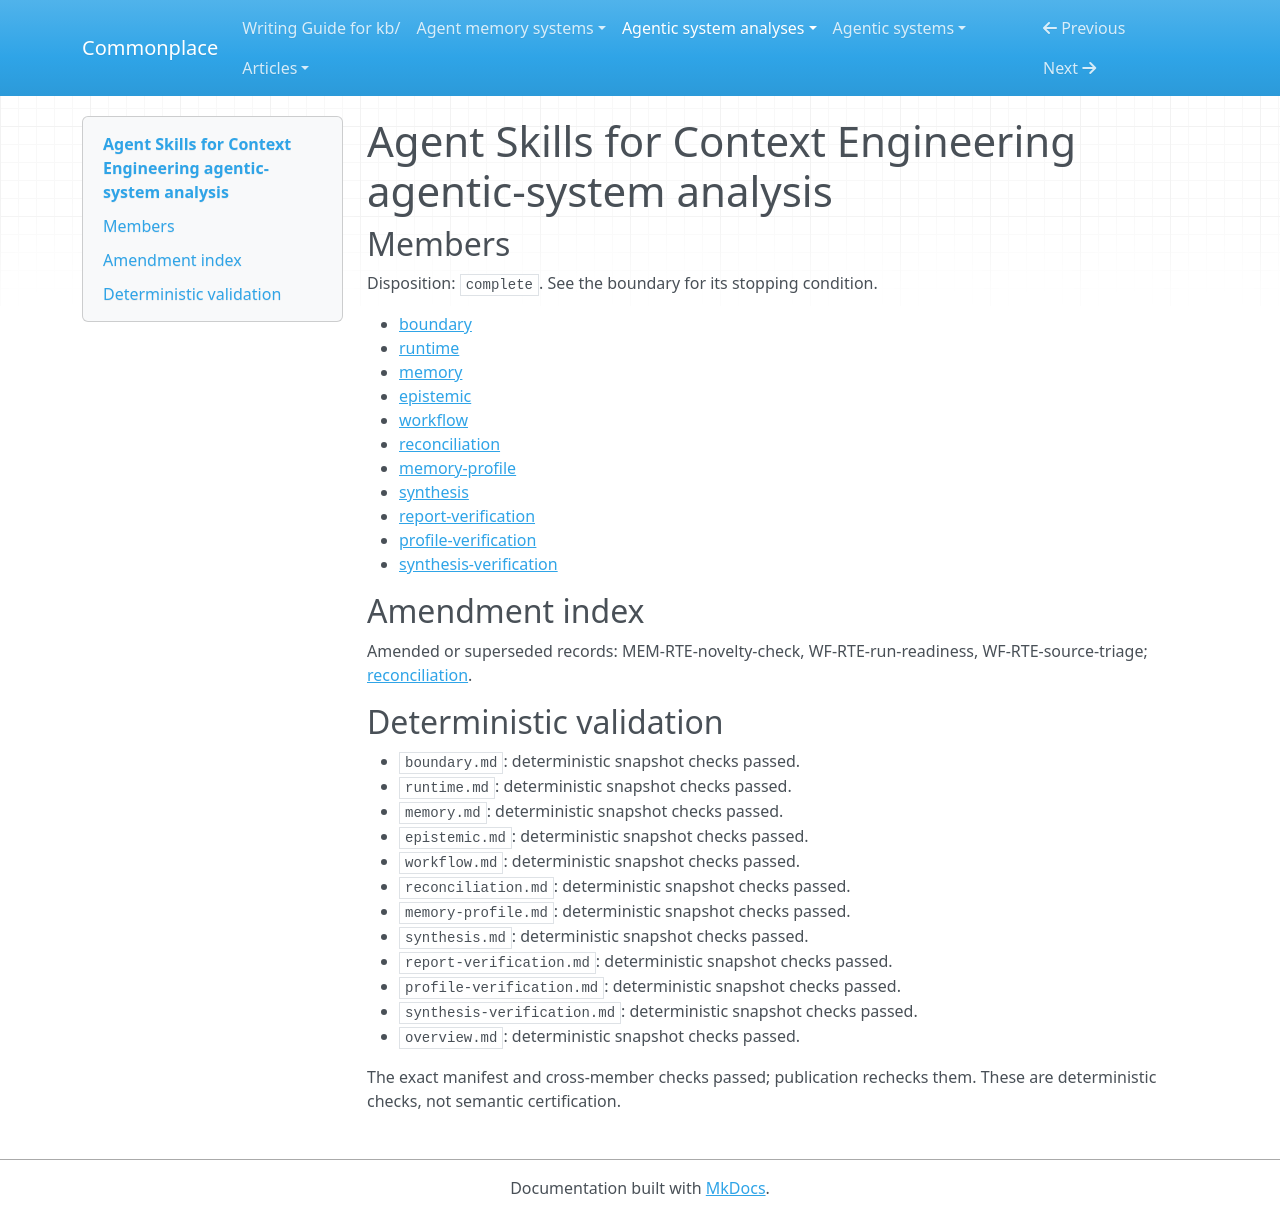

repository: zby/commonplace · page: agentic-system-analyses/retained/muratcankoylan--agent-skills-for-context-engineering/overview/index.html · generator: mkdocs

---
type: agentic-system-analyses/types/agentic-system-analysis-overview.md
description: Agent Skills for Context Engineering couples selectively loaded guidance
  with file-based research maintenance and trace-fed prompt revision, without established
  end-to-end operation or improvement.
run-id: AAS-2026-10-19-agent-skills-for-context-engineering-7e663338370b-01
result-disposition: complete
target-class: memory/knowledge/context-engineering system
boundary-kind: complete artifact, partial loop
reviewed-boundary: 9ff0c99108b36d3b886defd825d8ac1f47dba374
analysis-cutoff: '2026-10-19'
evidence-tier: code-grounded
system: Agent Skills for Context Engineering
run-date: '2026-10-19'
inputs-commit: 83cb60e460a55b57bd69600c86d58f50b8c316db
---

# Agent Skills for Context Engineering agentic-system analysis

## Members

Disposition: `complete`. See the boundary for its stopping condition.

- [boundary](./boundary.md)
- [runtime](./runtime.md)
- [memory](./memory.md)
- [epistemic](./epistemic.md)
- [workflow](./workflow.md)
- [reconciliation](./reconciliation.md)
- [memory-profile](./memory-profile.md)
- [synthesis](./synthesis.md)
- [report-verification](./report-verification.md)
- [profile-verification](./profile-verification.md)
- [synthesis-verification](./synthesis-verification.md)

## Amendment index

Amended or superseded records: MEM-RTE-novelty-check, WF-RTE-run-readiness, WF-RTE-source-triage; [reconciliation](reconciliation.md).

## Deterministic validation

- `boundary.md`: deterministic snapshot checks passed.
- `runtime.md`: deterministic snapshot checks passed.
- `memory.md`: deterministic snapshot checks passed.
- `epistemic.md`: deterministic snapshot checks passed.
- `workflow.md`: deterministic snapshot checks passed.
- `reconciliation.md`: deterministic snapshot checks passed.
- `memory-profile.md`: deterministic snapshot checks passed.
- `synthesis.md`: deterministic snapshot checks passed.
- `report-verification.md`: deterministic snapshot checks passed.
- `profile-verification.md`: deterministic snapshot checks passed.
- `synthesis-verification.md`: deterministic snapshot checks passed.
- `overview.md`: deterministic snapshot checks passed.

The exact manifest and cross-member checks passed; publication rechecks them. These are deterministic checks, not semantic certification.
